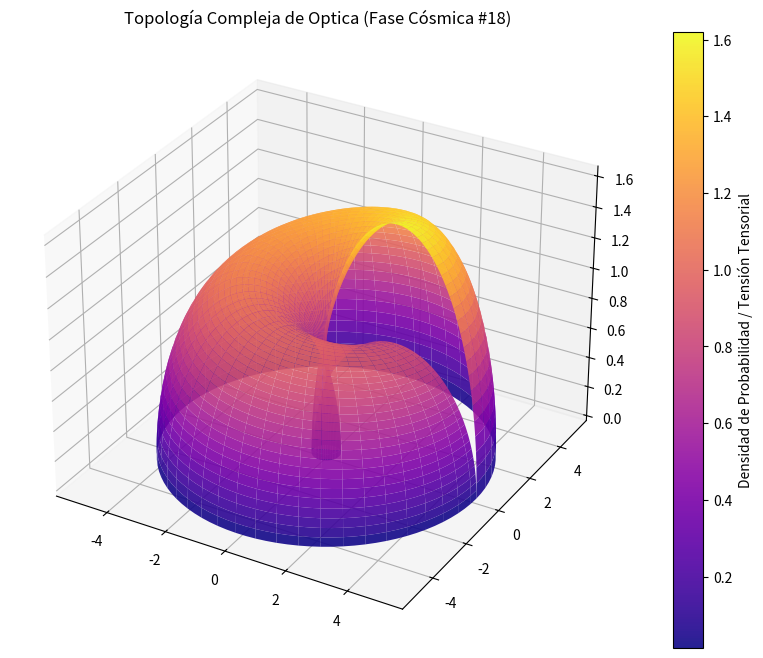

The script that saved this image:
%matplotlib inline
# Simulación Cósmica: Optica - Variante 18
import numpy as np
import matplotlib.pyplot as plt
from mpl_toolkits.mplot3d import Axes3D

# Parámetros Físicos Cuánticos/Relativistas
alpha = 2.296
beta = 2.729
gamma = 1.631

u = np.linspace(0, 2 * np.pi, 100)
v = np.linspace(0, np.pi, 100)
U, V = np.meshgrid(u, v)

# Topología Espacio-Temporal Avanzada (Fase Cósmica)
X = (alpha + beta * np.cos(V)) * np.cos(U)
Y = (alpha + beta * np.cos(V)) * np.sin(U)
Z = gamma * np.sin(V) * np.exp(-U/10)

fig = plt.figure(figsize=(12, 8))
ax = fig.add_subplot(111, projection='3d')
surf = ax.plot_surface(X, Y, Z, cmap='plasma', edgecolor='none', alpha=0.9)

fig.colorbar(surf, ax=ax, label='Densidad de Probabilidad / Tensión Tensorial')
plt.title(r'Topología Compleja de Optica (Fase Cósmica #18)')
plt.show()
